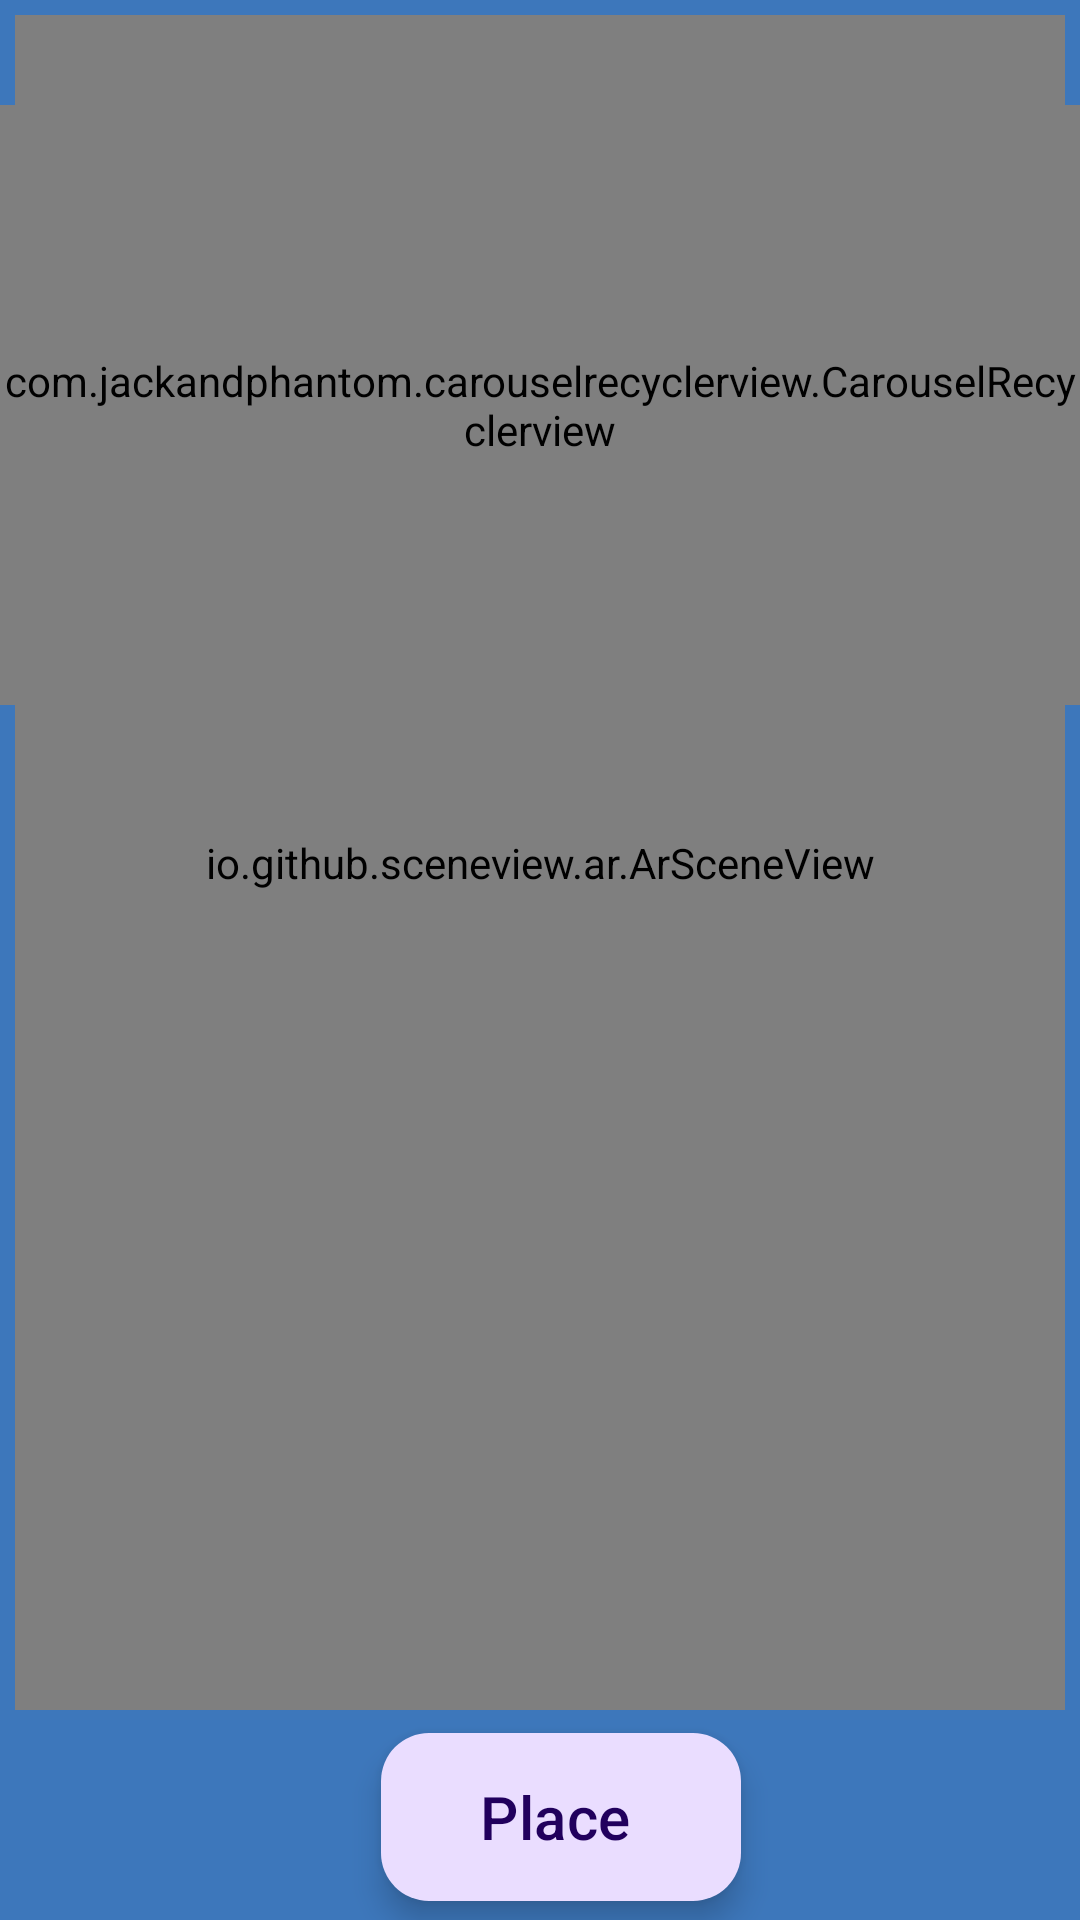

Produce the Android XML layout that renders to this screen, including the resource entries it uses.
<!-- AndroidManifest.xml: application theme Theme.AR -->
<!-- res/layout/activity_all_poke.xml -->
<?xml version="1.0" encoding="utf-8"?>
<LinearLayout xmlns:android="http://schemas.android.com/apk/res/android"
    xmlns:app="http://schemas.android.com/apk/res-auto"
    xmlns:tools="http://schemas.android.com/tools"
    android:layout_width="match_parent"
    android:layout_height="match_parent"
    android:background="@color/blue"
    tools:context=".Activity.AllPoke">

    <androidx.constraintlayout.widget.ConstraintLayout
        android:layout_width="match_parent"
        android:layout_height="match_parent"
        android:background="@drawable/fade1">

        <io.github.sceneview.ar.ArSceneView
            android:id="@+id/sceneview"
            android:layout_width="match_parent"
            android:layout_height="match_parent"
            android:layout_marginHorizontal="5dp"
            android:layout_marginTop="5dp"
            android:layout_marginBottom="70dp"/>

        <ImageView
            android:id="@+id/ball"
            android:layout_width="100dp"
            android:layout_height="100dp"
            android:src="@drawable/pokeball"
            android:layout_marginBottom="18dp"
            app:layout_constraintBottom_toBottomOf="parent"
            app:layout_constraintEnd_toEndOf="parent"
            app:layout_constraintHorizontal_bias="0.498"
            app:layout_constraintStart_toStartOf="parent" />

        <com.jackandphantom.carouselrecyclerview.CarouselRecyclerview
            android:id="@+id/rvv"
            android:layout_width="0dp"
            android:layout_height="200dp"
            android:orientation="vertical"
            android:visibility="visible"
            app:layout_constraintEnd_toEndOf="parent"
            app:layout_constraintHorizontal_bias="1.0"
            app:layout_constraintStart_toStartOf="parent"
            app:layout_constraintTop_toTopOf="parent"
            android:layout_marginTop="35dp"
            tools:listitem="@layout/featuredpoke" />

        <com.google.android.material.floatingactionbutton.ExtendedFloatingActionButton
            android:id="@+id/click"
            android:layout_width="wrap_content"
            android:layout_height="wrap_content"
            android:text="Place"
            android:textAlignment="center"
            android:textSize="20sp"
            app:layout_constraintBottom_toBottomOf="parent"
            app:layout_constraintEnd_toEndOf="parent"
            app:layout_constraintHorizontal_bias="0.529"
            app:layout_constraintStart_toStartOf="parent"
            app:layout_constraintTop_toTopOf="parent"
            app:layout_constraintVertical_bias="0.989" />


    </androidx.constraintlayout.widget.ConstraintLayout>

</LinearLayout>
<!-- res/layout/featuredpoke.xml (included above) -->
<?xml version="1.0" encoding="utf-8"?>
<androidx.constraintlayout.widget.ConstraintLayout xmlns:android="http://schemas.android.com/apk/res/android"
    xmlns:app="http://schemas.android.com/apk/res-auto"
    xmlns:tools="http://schemas.android.com/tools"
    android:layout_width="300dp"
    android:layout_height="180dp"
    android:background="@drawable/corner"
    android:padding="3dp">

    <ImageView
        android:id="@+id/view"
        android:layout_width="match_parent"
        android:layout_height="match_parent"
        android:scaleType="fitXY"
        app:layout_constraintStart_toStartOf="parent"
        app:layout_constraintTop_toTopOf="parent"
        android:src="@drawable/ic_launcher_background" />

    <TextView
        android:id="@+id/name"
        android:layout_width="wrap_content"
        android:layout_height="wrap_content"
        android:hint="Squirtle"
        android:textColor="@color/shimer"
        android:textColorHint="@color/white"
        android:textSize="30dp"
        android:textStyle="bold"
        app:layout_constraintBottom_toBottomOf="parent"
        app:layout_constraintEnd_toEndOf="@+id/view"
        app:layout_constraintHorizontal_bias="0.502"
        app:layout_constraintStart_toStartOf="parent"
        app:layout_constraintTop_toTopOf="parent"
        app:layout_constraintVertical_bias="0.902" />


</androidx.constraintlayout.widget.ConstraintLayout>
<!-- resources referenced by this layout -->
<resources>
  <color name="blue">#3D77BB</color>
  <color name="shimer">#cc6600</color>
  <color name="white">#FFFFFFFF</color>
  <!-- drawable corner (drawable) -->
  <?xml version="1.0" encoding="utf-8"?>
  <shape xmlns:android="http://schemas.android.com/apk/res/android">
  
      <solid android:color="@color/white"/>
      <stroke android:color="@color/shimer"
          android:width="4dp"/>
      <corners android:radius="10dp"/>
  
  </shape>
  <style name="Theme.AR" parent="Base.Theme.AR" />
  <style name="Base.Theme.AR" parent="Theme.Material3.DayNight.NoActionBar">
          
          
      </style>
</resources>
